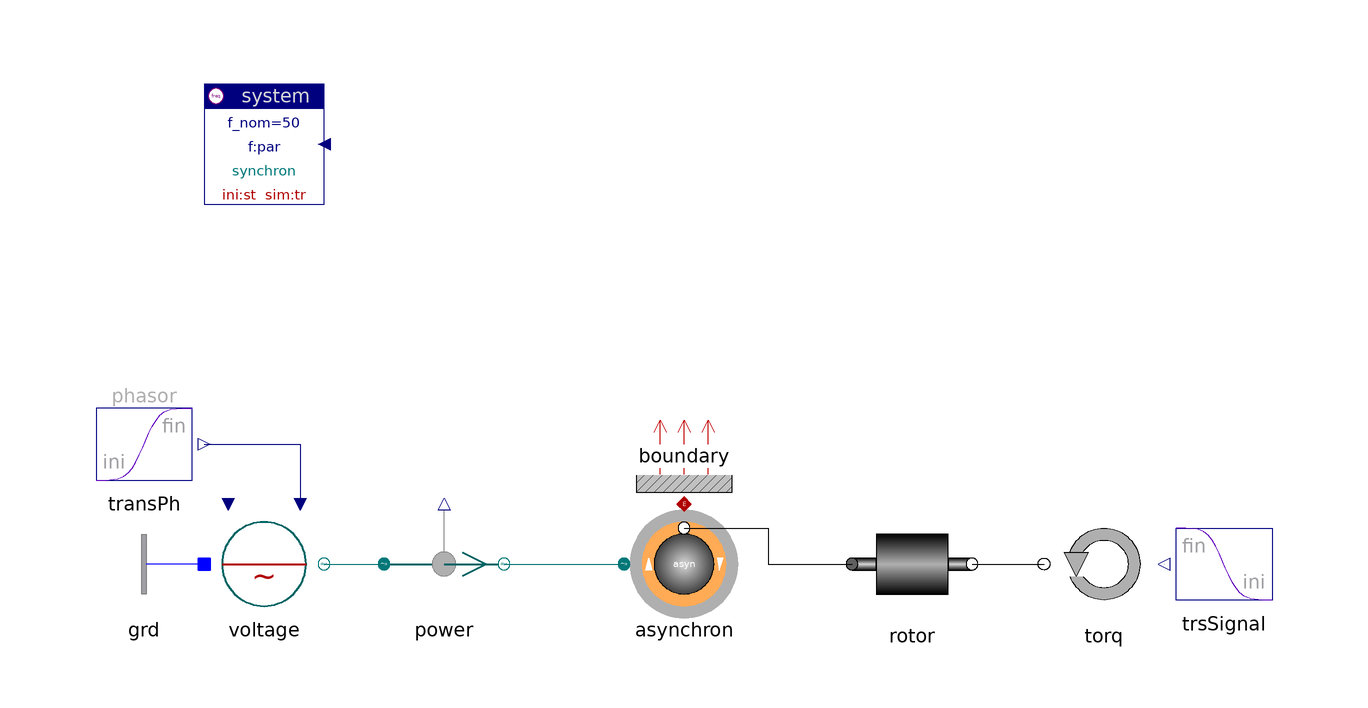

The component connection diagram of the Modelica model below, drawn from its own Placement and Line annotations.

model Machines "Machines"

    inner Spot.System system(ref="synchron")
      annotation (extent=[-80,60; -60,80]);
    Spot.Blocks.Signals.TransientPhasor transPh
    annotation (extent=[-100,10; -80,30]);
    Spot.ACdqo.Sources.Voltage voltage(
      v0=1,
      scType=Spot.Base.Types.sig,
  V_nom=400)                            annotation (extent=[-80,-10; -60,10]);
    Spot.ACdqo.Sensors.Psensor power
      annotation (extent=[-50,-10; -30,10]);
    replaceable Spot.ACdqo.Machines.Asynchron asynchron(par(V_nom=400, S_nom=
        1e3))                                    annotation (extent=[-10,-10; 10,
          10]);
    Spot.Mechanics.Rotation.Rotor rotor
      annotation (extent=[28,-10; 48,10]);
    Spot.Mechanics.Rotation.Torque torq       annotation (extent=[80,-10; 60,10]);
    Spot.Blocks.Signals.Transient trsSignal
                                       annotation (extent=[100,-10; 80,10]);
    Spot.ACdqo.Nodes.GroundOne grd annotation (extent=[-80,-10; -100,10]);
    Spot.Common.Thermal.BoundaryV boundary(m=2)
      annotation (extent=[-10,10; 10,30]);

  equation
    connect(transPh.y, voltage.vPhasor)
                                    annotation (points=[-80,20; -64,20; -64,10],
                                                                         style(
          color=74, rgbcolor={0,0,127}));
    connect(voltage.term, power.term_p) annotation (points=[-60,0; -50,0], style(
          color=62, rgbcolor={0,110,110}));
    connect(power.term_n, asynchron.term) annotation (points=[-30,0; -10,0],
        style(color=62, rgbcolor={0,110,110}));
    connect(asynchron.airgap, rotor.flange_p) annotation (points=[0,6; 14,6; 14,
          0; 28,0], style(color=0, rgbcolor={0,0,0}));
    connect(rotor.flange_n, torq.flange)
      annotation (points=[48,0; 60,0], style(color=0, rgbcolor={0,0,0}));
    connect(grd.term, voltage.neutral)
      annotation (points=[-80,0; -80,0], style(color=3, rgbcolor={0,0,255}));
    connect(asynchron.heat, boundary.heat)
      annotation (points=[0,10; 0,10], style(color=42, rgbcolor={176,0,0}));
    connect(trsSignal.y, torq.tau)
      annotation (points=[80,0; 80,0], style(color=74, rgbcolor={0,0,127}));
  end Machines;